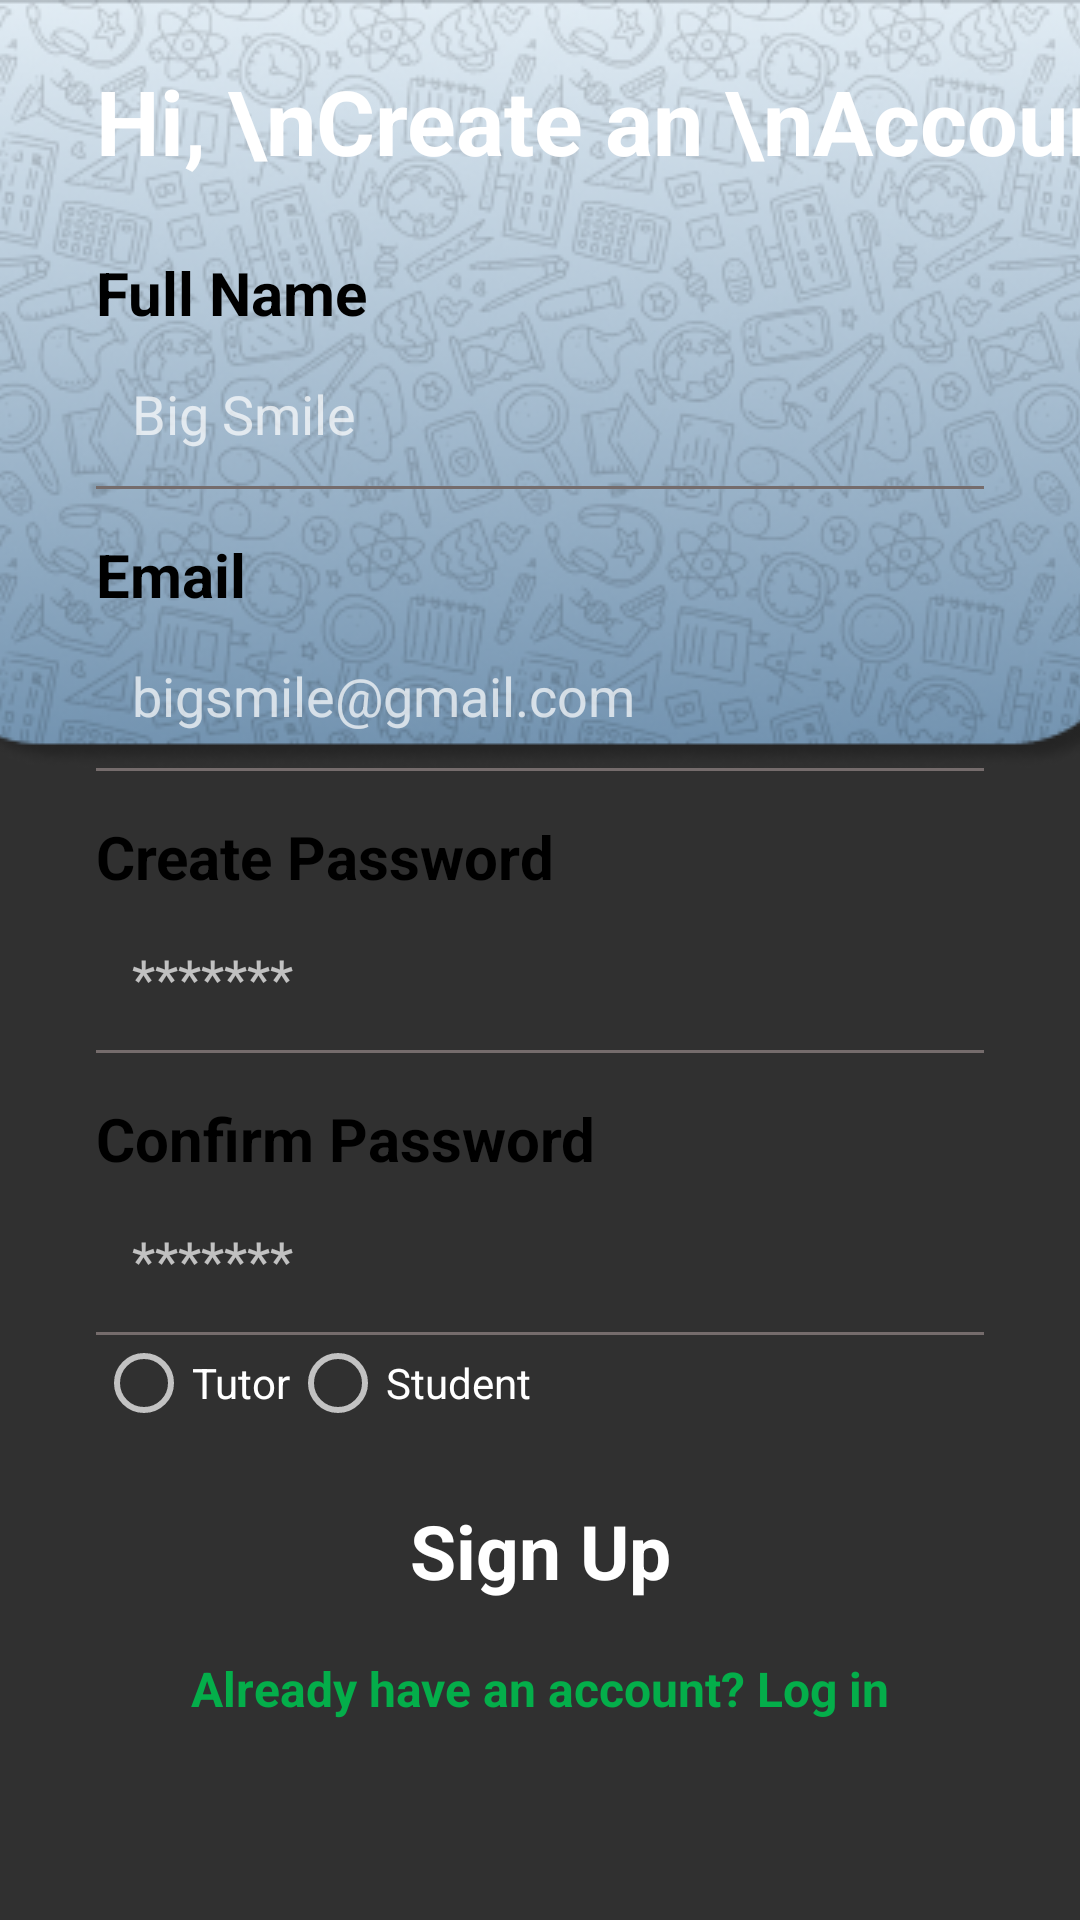

Produce the Android XML layout that renders to this screen, including the resource entries it uses.
<!-- AndroidManifest.xml: application theme Theme.TutorLink -->
<!-- res/layout/activity_signup.xml -->
<?xml version="1.0" encoding="utf-8"?>
<androidx.constraintlayout.widget.ConstraintLayout xmlns:android="http://schemas.android.com/apk/res/android"
    xmlns:app="http://schemas.android.com/apk/res-auto"
    xmlns:tools="http://schemas.android.com/tools"
    android:id="@+id/signup_screen"
    android:layout_width="match_parent"
    android:layout_height="match_parent"
    tools:context=".SignupActivity">

    <ImageView
        android:id="@+id/disp5"
        android:layout_width="wrap_content"
        android:layout_height="wrap_content"
        android:scaleType="centerCrop"
        app:layout_constraintEnd_toEndOf="parent"
        app:layout_constraintStart_toStartOf="parent"
        app:layout_constraintTop_toTopOf="parent"
        app:srcCompat="@drawable/top_background" />

    <TextView
        android:id="@+id/textView3"
        android:layout_width="wrap_content"
        android:layout_height="wrap_content"
        android:text="Hi, \nCreate an \nAccount"
        android:layout_marginStart="32dp"
        android:layout_marginTop="20dp"
        android:textSize="30dp"
        android:textStyle="bold"
        android:textColor="#ffffff"
        app:layout_constraintStart_toStartOf="parent"
        app:layout_constraintTop_toTopOf="parent"/>

    <LinearLayout
        android:layout_width="match_parent"
        android:layout_height="600dp"
        android:orientation="vertical"
        android:padding="32dp"
        app:layout_constraintBottom_toBottomOf="parent"
        app:layout_constraintStart_toStartOf="parent">

        <TextView
            android:id="@+id/disp1"
            android:layout_width="match_parent"
            android:layout_height="wrap_content"
            android:text="Full Name"
            android:textColor="#000000"
            android:textStyle="bold"
            android:textSize="20sp"
            android:layout_marginTop="12dp"
            />

        <EditText
            android:id="@+id/fullname_singup"
            android:layout_width="match_parent"
            android:layout_height="50dp"
            android:textSize="18sp"
            android:padding="12dp"
            android:textColor="#707070"
            android:layout_marginTop="2dp"
            android:ems="10"
            android:background="@drawable/edittext_background"
            android:inputType="textPersonName"
            android:hint="Big Smile" />


        <TextView
            android:id="@+id/disp2"
            android:layout_width="match_parent"
            android:layout_height="wrap_content"
            android:layout_marginTop="15dp"
            android:text="Email"
            android:textColor="#000000"
            android:textStyle="bold"
            android:textSize="20sp"/>

        <EditText
            android:id="@+id/signup_email"
            android:layout_width="match_parent"
            android:layout_height="50dp"
            android:textSize="18sp"
            android:padding="12dp"
            android:textColor="#707070"
            android:layout_marginTop="2dp"
            android:ems="10"
            android:background="@drawable/edittext_background"
            android:inputType="textPersonName"
            android:hint="bigsmile@gmail.com" />

        <TextView
            android:id="@+id/disp3"
            android:layout_width="match_parent"
            android:layout_height="wrap_content"
            android:layout_marginTop="15dp"
            android:text="Create Password"
            android:textColor="#000000"
            android:textStyle="bold"
            android:textSize="20sp"/>

        <EditText
            android:id="@+id/signup_password"
            android:layout_width="match_parent"
            android:layout_height="50dp"
            android:textSize="18sp"
            android:padding="12dp"
            android:textColor="#707070"
            android:layout_marginTop="2dp"
            android:ems="10"
            android:background="@drawable/edittext_background"
            android:inputType="textPassword"
            android:hint="*******" />

        <TextView
            android:id="@+id/disp4"
            android:layout_width="match_parent"
            android:layout_height="wrap_content"
            android:text="Confirm Password"
            android:layout_marginTop="15dp"
            android:textColor="#000000"
            android:textStyle="bold"
            android:textSize="20sp"/>

        <EditText
            android:id="@+id/signup_conf_pass"
            android:layout_width="match_parent"
            android:layout_height="50dp"
            android:textSize="18sp"
            android:padding="12dp"
            android:textColor="#707070"
            android:layout_marginTop="2dp"
            android:ems="10"
            android:background="@drawable/edittext_background"
            android:inputType="textPassword"
            android:hint="*******" />

        <RadioGroup
            android:id="@+id/role_radio_group"
            android:layout_width="wrap_content"
            android:layout_height="wrap_content"
            android:orientation="horizontal">
            <RadioButton
                android:id="@+id/radio_tutor"
                android:layout_width="wrap_content"
                android:layout_height="wrap_content"
                android:text="Tutor" />
            <RadioButton
                android:id="@+id/radio_tutee"
                android:layout_width="wrap_content"
                android:layout_height="wrap_content"
                android:text="Student" />
        </RadioGroup>


        <androidx.appcompat.widget.AppCompatButton
            android:id="@+id/signup_button"
            android:layout_width="match_parent"
            android:layout_height="50dp"
            android:layout_marginTop="15dp"
            android:background="@drawable/button_backbackground"
            style="@android:style/Widget.Button"
            android:textColor="#ffffff"
            android:textSize="25sp"
            android:textStyle="bold"
            android:text="Sign Up" />

        <TextView
            android:id="@+id/textViewLogin"
            android:layout_width="wrap_content"
            android:layout_height="wrap_content"
            android:layout_gravity="center_horizontal"
            android:layout_marginTop="10dp"
            android:text="Already have an account? Log in"
            android:textColor="@color/green"
            android:textSize="16sp"
            android:textStyle="bold" />


    </LinearLayout>

</androidx.constraintlayout.widget.ConstraintLayout>
<!-- resources referenced by this layout -->
<resources>
  <color name="green">#04AE4A</color>
  <!-- drawable edittext_background (drawable) -->
  <?xml version="1.0" encoding="utf-8"?>
  <layer-list xmlns:android="http://schemas.android.com/apk/res/android">
      <item android:top="-3dp" android:bottom="-1dp" android:left="-3dp" android:right="-3dp">
          <shape android:shape="rectangle">
              <stroke android:width="2dp" android:color="#756C6C"/>
          </shape>
      </item>
  </layer-list>
  <!-- drawable top_background: png bitmap (drawable, 166291 bytes) -->
  <style name="Theme.TutorLink" parent="Theme.AppCompat.NoActionBar">
      
      <item name="colorPrimary">@color/teal_200</item>
      <item name="colorPrimaryVariant">@color/teal_200</item>
      <item name="colorOnPrimary">@color/white</item>
      
      <item name="colorSecondary">@color/teal_200</item>
      <item name="colorSecondaryVariant">@color/teal_700</item>
      <item name="colorOnSecondary">@color/black</item>
      
      <item name="android:statusBarColor">@color/teal_200</item>
      
      
      
  </style>
  <color name="teal_200">#FF03DAC5</color>
  <color name="white">#FFFFFFFF</color>
  <color name="teal_700">#FF018786</color>
  <color name="black">#FF000000</color>
</resources>
